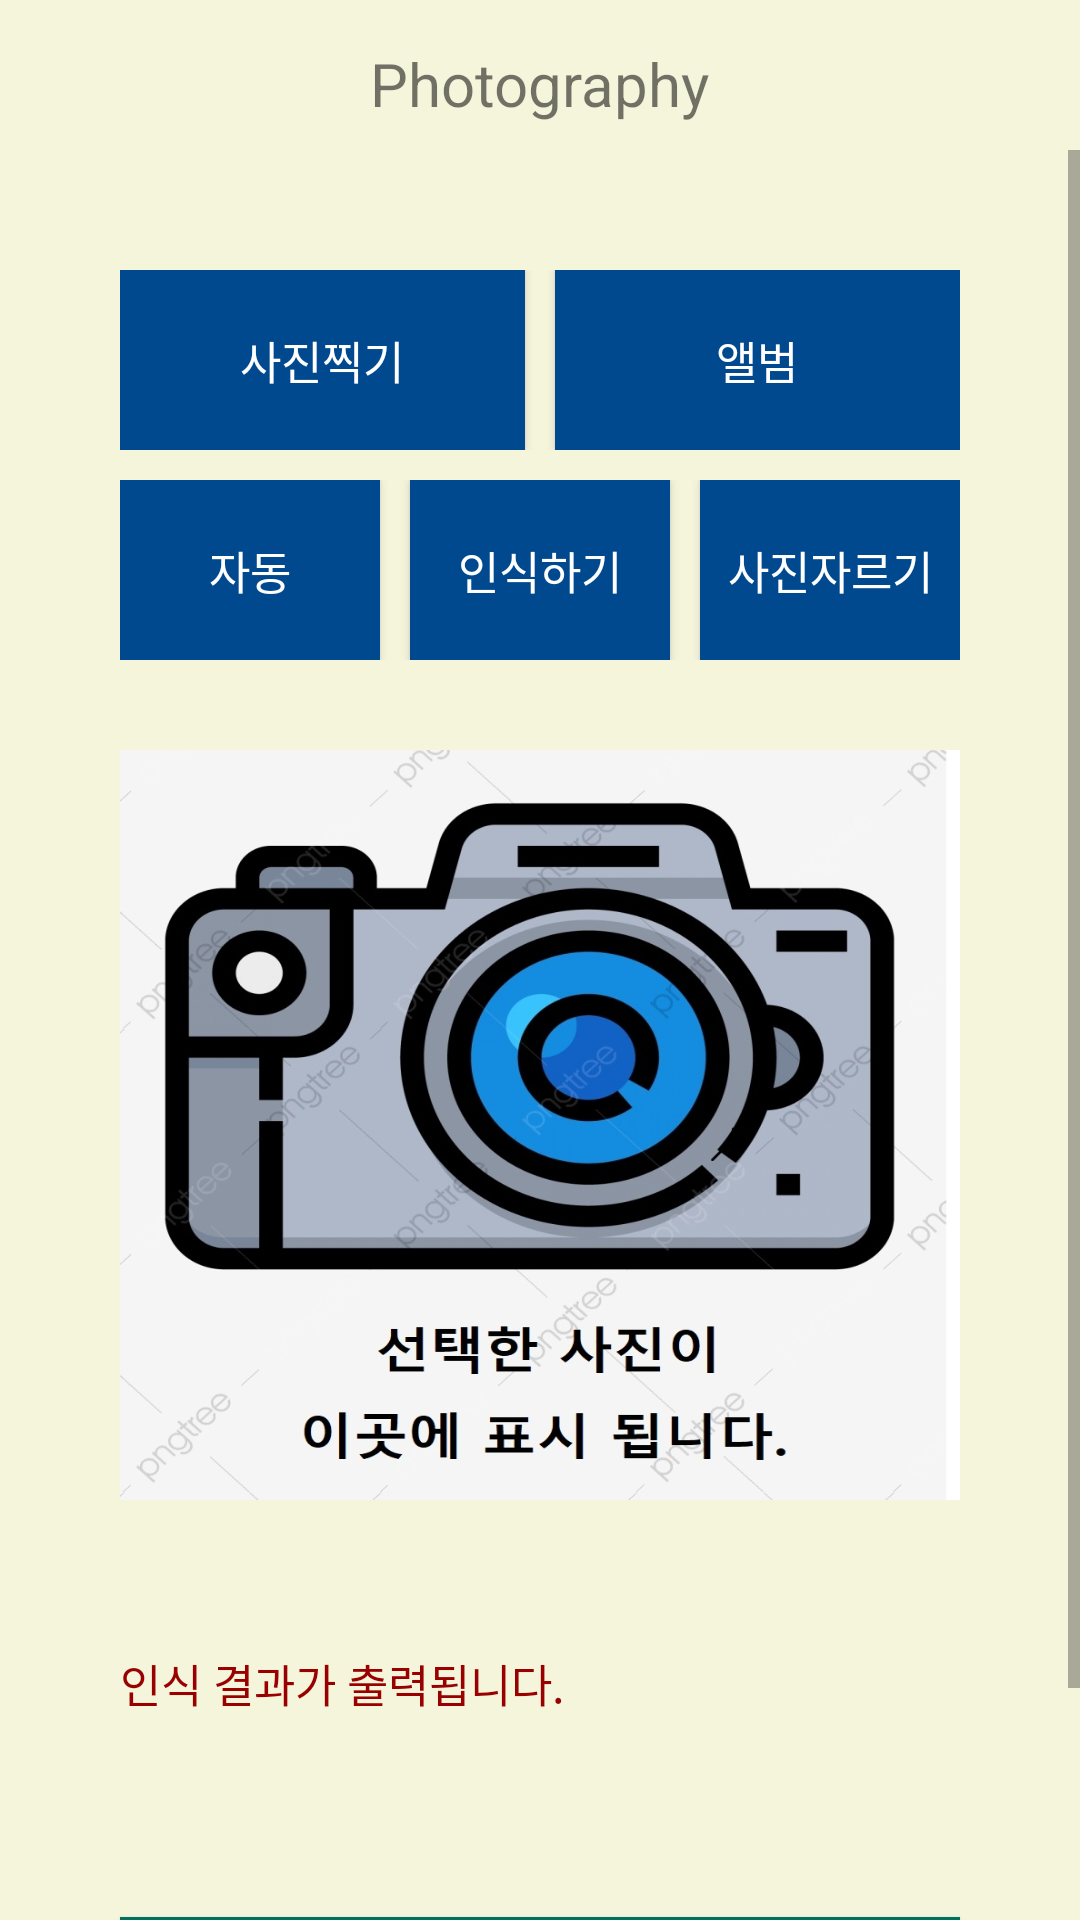

Produce the Android XML layout that renders to this screen, including the resource entries it uses.
<!-- AndroidManifest.xml: application theme AppTheme -->
<!-- res/layout/activity_main.xml -->
<?xml version="1.0" encoding="utf-8"?>
<RelativeLayout xmlns:android="http://schemas.android.com/apk/res/android"
    xmlns:app="http://schemas.android.com/apk/res-auto"
    xmlns:tools="http://schemas.android.com/tools"
    tools:context=".MainActivity"
    android:layout_width="match_parent"
    android:layout_height="match_parent"
    android:background="#f5f5dc">

    <androidx.appcompat.widget.Toolbar
        app:layout_constraintTop_toTopOf="parent"
        android:id="@+id/toolbar"
        android:layout_width="match_parent"
        android:layout_height="wrap_content"
        >

        <TextView
            android:id="@+id/tooltext2"
            android:layout_width="wrap_content"
            android:layout_height="wrap_content"
            android:layout_gravity="center"
            android:textSize="20dp"
            android:text="Photography"

            >

        </TextView>

    </androidx.appcompat.widget.Toolbar>

    <ScrollView xmlns:android="http://schemas.android.com/apk/res/android"
        xmlns:app="http://schemas.android.com/apk/res-auto"
        android:orientation="vertical"
        android:layout_width="wrap_content"
        android:layout_height="match_parent"
        android:layout_marginTop="50dp"
       >


        


        <LinearLayout
            android:layout_width="wrap_content"
            android:layout_height="wrap_content"
            android:orientation="vertical"
            >

            <LinearLayout
                android:layout_width="wrap_content"
                android:layout_height="wrap_content"
                android:layout_marginTop="40dp"
                android:layout_marginLeft="40dp"
                android:layout_marginRight="40dp"
                android:layout_marginBottom="10dp"
                android:weightSum="2"
                android:layout_gravity="center">

                <Button
                    android:id="@+id/camera_button"
                    android:layout_width="0dp"
                    android:layout_height="60dp"
                    android:layout_weight="1"
                    android:background="@drawable/btn_background2"
                    android:textSize="15dp"
                    android:textColor="@android:color/white"
                    android:gravity="center"
                    android:text="사진찍기" />

                <Button
                    android:id="@+id/btn_album"
                    android:layout_width="0dp"
                    android:layout_height="60dp"
                    android:layout_weight="1"
                    android:background="@drawable/btn_background2"
                    android:textSize="15dp"
                    android:textColor="@android:color/white"
                    android:gravity="center"
                    android:layout_marginLeft="10dp"
                    android:text="앨범" />

            </LinearLayout>

            <LinearLayout
                android:layout_width="wrap_content"
                android:layout_height="wrap_content"
                android:layout_marginLeft="40dp"
                android:layout_marginRight="40dp"
                android:layout_marginBottom="30dp"
                android:weightSum="3"
                android:layout_gravity="center">


                <Button
                    android:onClick="cutImage"
                    android:layout_width="0dp"
                    android:layout_height="60dp"
                    android:layout_weight="1"
                    android:background="@drawable/btn_background2"
                    android:textSize="15dp"
                    android:textColor="@android:color/white"
                    android:gravity="center"
                    android:text="자동" />

                <Button
                    android:onClick="processImage"
                    android:layout_width="0dp"
                    android:layout_height="60dp"
                    android:layout_weight="1"
                    android:background="@drawable/btn_background2"
                    android:textSize="15dp"
                    android:textColor="@android:color/white"
                    android:gravity="center"
                    android:layout_marginLeft="10dp"
                    android:text="인식하기" />

                <Button
                    android:id="@+id/croppImage"
                    android:onClick="croppImage"
                    android:layout_width="0dp"
                    android:layout_height="60dp"
                    android:layout_weight="1"
                    android:background="@drawable/btn_background2"
                    android:textSize="15dp"
                    android:textColor="@android:color/white"
                    android:gravity="center"
                    android:layout_marginLeft="10dp"
                    android:text="사진자르기" />

            </LinearLayout>



            <ImageView
                android:layout_marginLeft="40dp"
                android:layout_marginRight="40dp"
                android:scaleType="fitXY"
                android:id="@+id/imageview"
                android:layout_width="match_parent"
                android:layout_height="750px"
                android:src="@drawable/test"
                android:layout_marginBottom="10dp"/>

            <TextView
                android:id="@+id/tv_result"
                android:layout_width="match_parent"
                android:layout_height="wrap_content"
                android:layout_marginTop="40dp"
                android:layout_marginLeft="40dp"
                android:layout_marginRight="40dp"
                android:text="인식 결과가 출력됩니다."
                android:textColor="#990000"
                android:textSize="15dp" />

            <TextView
                android:id="@+id/messageText"
                android:layout_width="wrap_content"
                android:layout_height="wrap_content"
                android:layout_marginLeft="40dp"
                android:layout_marginRight="40dp"
                android:textStyle="bold"
                android:background="#fff"
                android:text=""
                android:textColor="#990000"
                android:textSize="20dp" />


            <Button
                android:id="@+id/address"
                android:onClick="nextView"
                android:layout_width="match_parent"
                android:layout_height="50dp"
                android:textSize="20dp"
                android:background="@drawable/btn_background"
                android:gravity="center"
                android:textColor="@android:color/white"
                android:layout_margin="40dp"
                android:text="저장된 내용 보기" />

        </LinearLayout>


    </ScrollView>
</RelativeLayout>
<!-- resources referenced by this layout -->
<resources>
  <!-- drawable btn_background: png bitmap (drawable, 1486 bytes) -->
  <!-- drawable btn_background2: png bitmap (drawable-xxxhdpi, 1473 bytes) -->
  <!-- drawable test: jpg bitmap (drawable-xxxhdpi, 130524 bytes) -->
  <style name="AppTheme" parent="Theme.AppCompat.Light.NoActionBar">
          
          <item name="colorPrimary">@color/colorPrimary</item>
          <item name="colorPrimaryDark">@color/colorPrimaryDark</item>
          <item name="colorAccent">@color/colorAccent</item>
  
          
  
      </style>
  <!-- not gathered from this repository: default colours our renderer supplied (Android Studio template values) -->
  <color name="colorPrimary">#FF6200EE</color>
  <color name="colorPrimaryDark">#FF3700B3</color>
  <color name="colorAccent">#FF03DAC5</color>
</resources>
